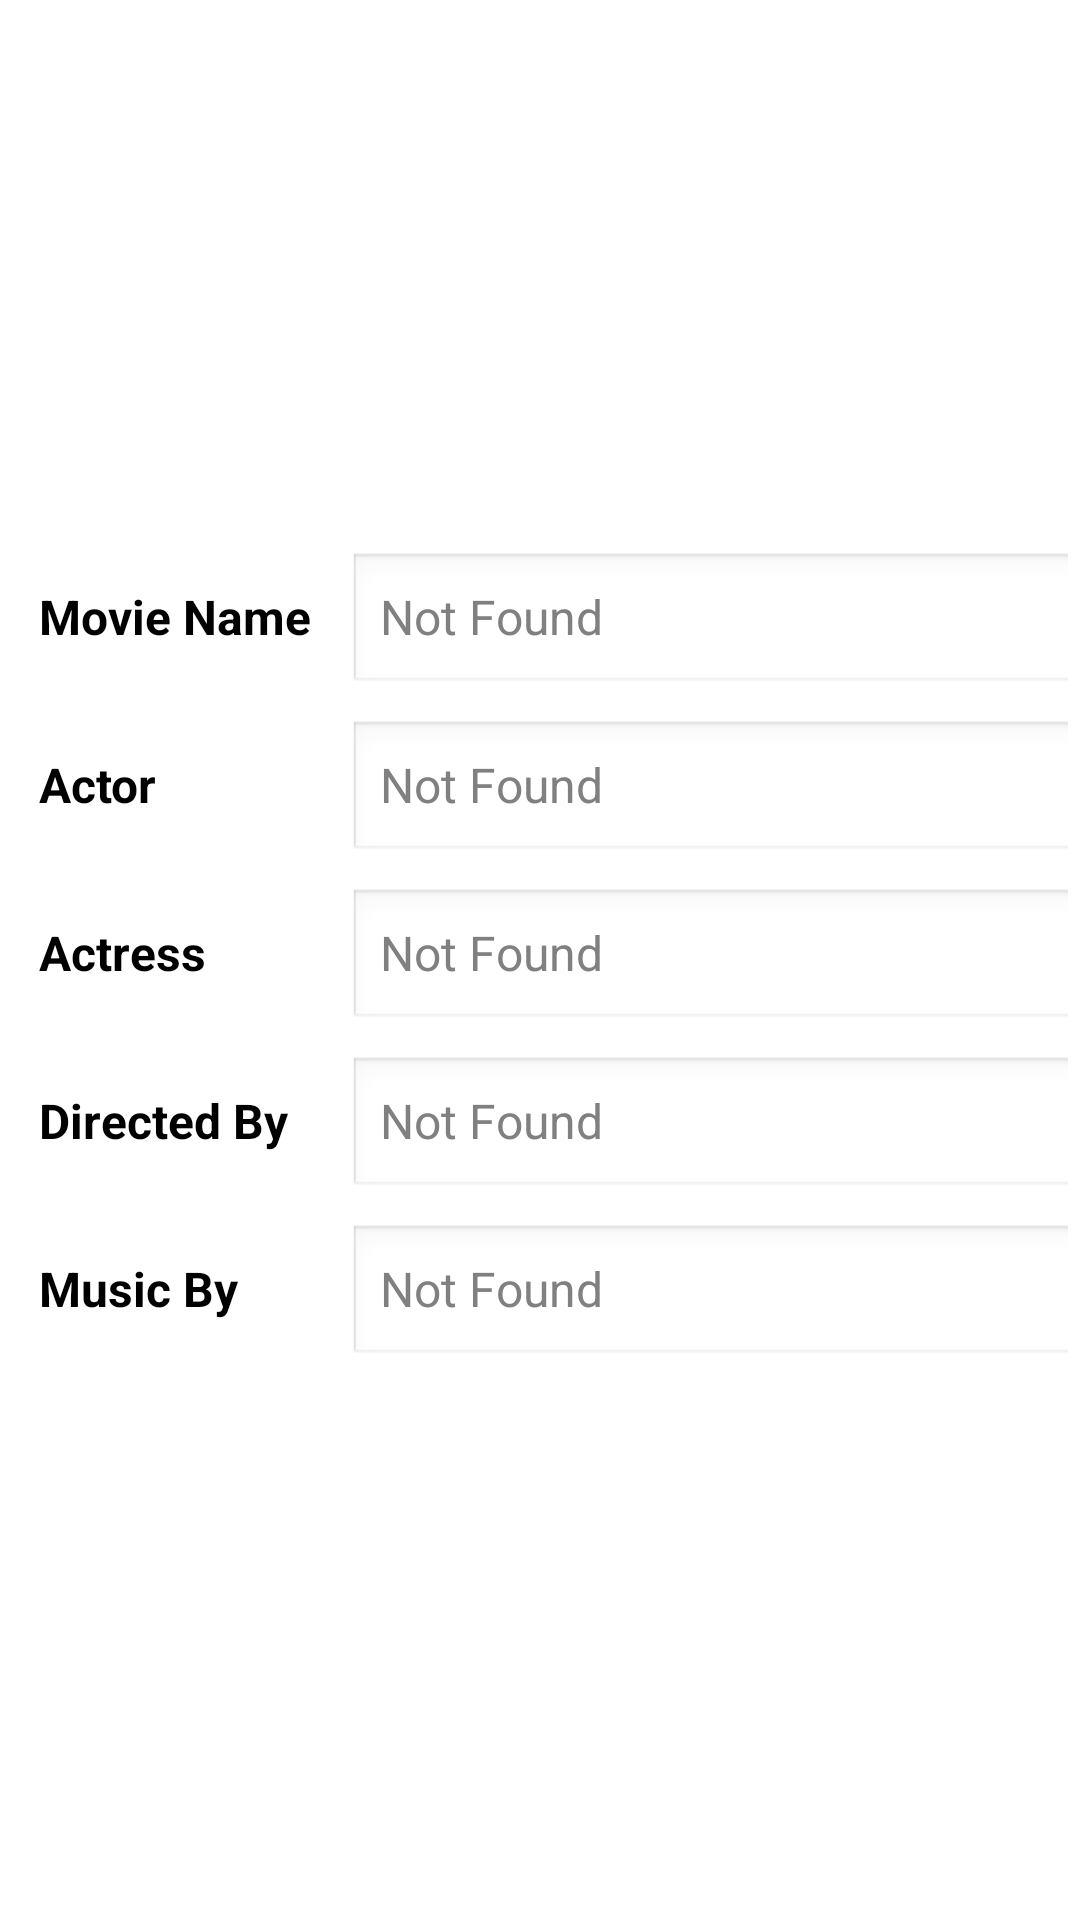

Reconstruct the res/layout file that produces this screen, plus the resources it refers to.
<!-- AndroidManifest.xml: application theme AppTheme -->
<!-- res/layout/activity_movie.xml -->
<?xml version="1.0" encoding="utf-8"?>
<GridLayout xmlns:android="http://schemas.android.com/apk/res/android"
    android:layout_width="match_parent"
    android:layout_height="match_parent"
    android:alignmentMode="alignBounds"
    android:columnCount="2"
    android:columnOrderPreserved="false"
    android:useDefaultMargins="true" >

    <LinearLayout
        android:id="@+id/LinearLayout01"
        android:layout_width="wrap_content"
        android:layout_height="wrap_content"
        android:layout_gravity="center"
        android:orientation="horizontal" >

        <GridLayout
            xmlns:android="http://schemas.android.com/apk/res/android"
            android:layout_width="wrap_content"
            android:layout_height="wrap_content"
            android:alignmentMode="alignBounds"
            android:columnCount="2"
            android:columnOrderPreserved="false"
            android:useDefaultMargins="true" >

            <TextView
                style="@style/PinkText"
                android:layout_gravity="clip_horizontal"
                android:paddingLeft="5dp"
                android:text="@string/lblMovieTitle"
                android:textSize="16dip"
                android:width="100dp" />

            <EditText
                android:id="@+id/txtTitle"
                android:layout_gravity="clip_horizontal"
                android:focusable="false"
                android:hint="@string/lblNotfound"
                android:inputType="text"
                android:textSize="16dp"
                android:width="300dp" />

            <TextView
                style="@style/PinkText"
                android:layout_gravity="clip_horizontal"
                android:paddingLeft="5dp"
                android:text="@string/lblActor"
                android:textSize="16dip"
                android:width="100dp" />

            <EditText
                android:id="@+id/txtActor"
                android:layout_gravity="clip_horizontal"
                android:focusable="false"
                android:hint="@string/lblNotfound"
                android:inputType="text"
                android:textSize="16dp"
                android:width="300dp" />

            <TextView
                style="@style/PinkText"
                android:layout_gravity="clip_horizontal"
                android:paddingLeft="5dp"
                android:text="@string/lblActress"
                android:textSize="16dip"
                android:width="100dp" />

            <EditText
                android:id="@+id/txtActress"
                android:layout_gravity="clip_horizontal"
                android:focusable="false"
                android:hint="@string/lblNotfound"
                android:inputType="text"
                android:textSize="16dp"
                android:width="300dp" />

            <TextView
                style="@style/PinkText"
                android:layout_gravity="clip_horizontal"
                android:paddingLeft="5dp"
                android:text="@string/lblDirBy"
                android:textSize="16dip"
                android:width="100dp" />

            <EditText
                android:id="@+id/txtDirBy"
                android:layout_gravity="clip_horizontal"
                android:focusable="false"
                android:hint="@string/lblNotfound"
                android:inputType="text"
                android:textSize="16dp"
                android:width="300dp" />

            <TextView
                style="@style/PinkText"
                android:layout_gravity="clip_horizontal"
                android:paddingLeft="5dp"
                android:text="@string/lblMusicBy"
                android:textSize="16dip"
                android:width="100dp" />

            <EditText
                android:id="@+id/txtMusicBy"
                android:layout_gravity="clip_horizontal"
                android:focusable="false"
                android:hint="@string/lblNotfound"
                android:inputType="text"
                android:textSize="16dp"
                android:width="300dp" />

           
            
        </GridLayout>
    </LinearLayout>

    
    <LinearLayout
        android:id="@+id/LinearLayout02"
        android:layout_width="200dp"
        android:layout_height="300dp"
        android:layout_gravity="center"
        android:orientation="horizontal" >

        <ImageView
            android:id="@+id/imgMovie"
            android:layout_width="200dp"
            android:layout_height="300dp"
            android:layout_gravity="center"
            android:contentDescription="@string/lblNotfound" />
        
    </LinearLayout>
    

</GridLayout>
<!-- resources referenced by this layout -->
<resources>
  <string name="lblActor">Actor</string>
  <string name="lblActress">Actress</string>
  <string name="lblDirBy">Directed By</string>
  <string name="lblMovieTitle">Movie Name</string>
  <string name="lblMusicBy">Music By</string>
  <string name="lblNotfound">Not Found</string>
  <style name="PinkText" parent="@android:style/TextAppearance">
          <item name="android:textColor">#000000</item>
          <item name="android:textStyle">bold</item>
      </style>
  <style name="AppTheme" parent="android:Theme.Light" />
</resources>
